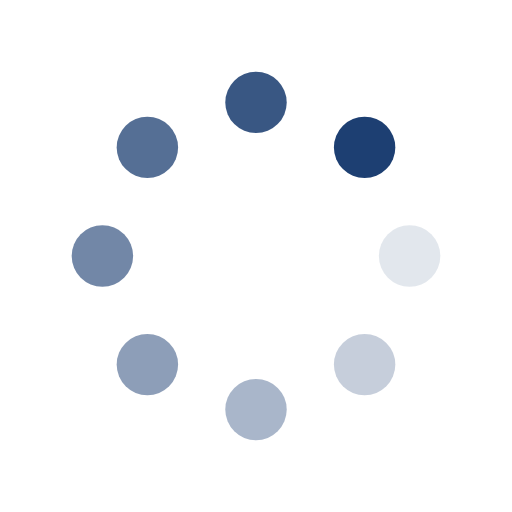
t = 0.00 s
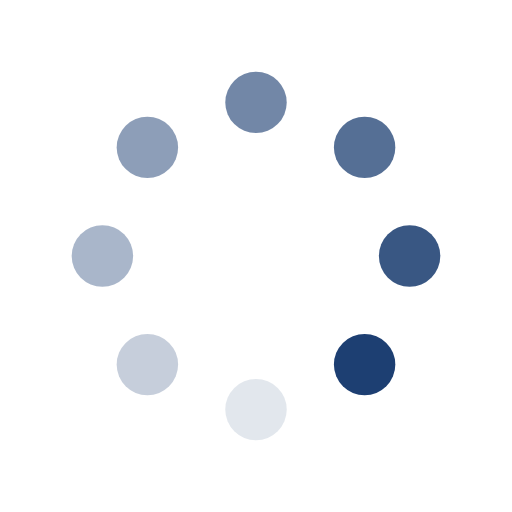
t = 0.25 s
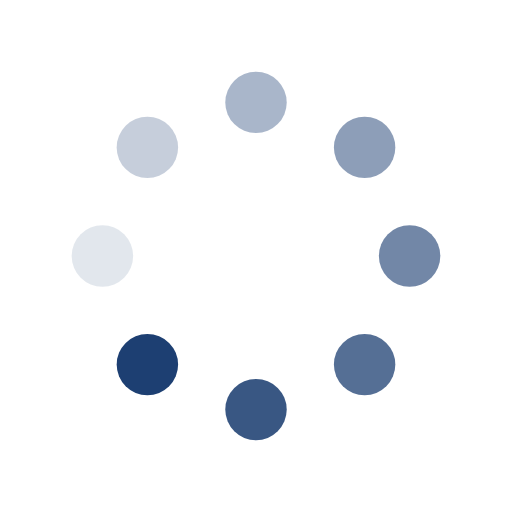
t = 0.50 s
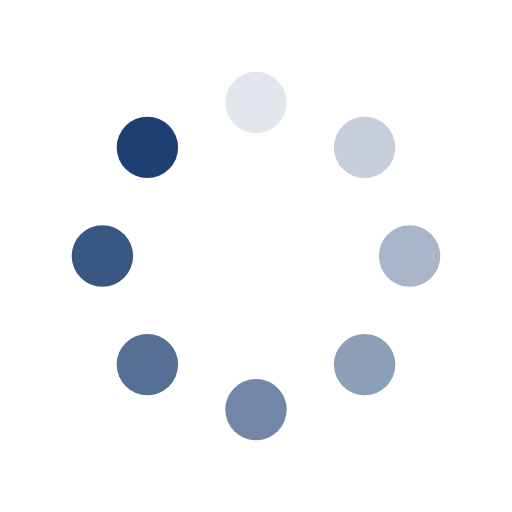
t = 0.75 s

The animated SVG that drew these frames (rendered in a browser with its animation timeline set to each time). Animation: 16 SMIL elements (animate=8,animateTransform=8); one cycle of 1.00 s, repeats indefinitely.

<?xml version="1.0" encoding="utf-8"?>
<svg xmlns="http://www.w3.org/2000/svg" xmlns:xlink="http://www.w3.org/1999/xlink" style="margin: auto; background: none; display: block; shape-rendering: auto;" width="200px" height="200px" viewBox="0 0 100 100" preserveAspectRatio="xMidYMid">
<g transform="translate(80,50)">
<g transform="rotate(0)">
<circle cx="0" cy="0" r="6" fill="#1d3f72" fill-opacity="1">
  <animateTransform attributeName="transform" type="scale" begin="-0.875s" values="1 1;1 1" keyTimes="0;1" dur="1s" repeatCount="indefinite"></animateTransform>
  <animate attributeName="fill-opacity" keyTimes="0;1" dur="1s" repeatCount="indefinite" values="1;0" begin="-0.875s"></animate>
</circle>
</g>
</g><g transform="translate(71.21320343559643,71.21320343559643)">
<g transform="rotate(45)">
<circle cx="0" cy="0" r="6" fill="#1d3f72" fill-opacity="0.875">
  <animateTransform attributeName="transform" type="scale" begin="-0.75s" values="1 1;1 1" keyTimes="0;1" dur="1s" repeatCount="indefinite"></animateTransform>
  <animate attributeName="fill-opacity" keyTimes="0;1" dur="1s" repeatCount="indefinite" values="1;0" begin="-0.75s"></animate>
</circle>
</g>
</g><g transform="translate(50,80)">
<g transform="rotate(90)">
<circle cx="0" cy="0" r="6" fill="#1d3f72" fill-opacity="0.75">
  <animateTransform attributeName="transform" type="scale" begin="-0.625s" values="1 1;1 1" keyTimes="0;1" dur="1s" repeatCount="indefinite"></animateTransform>
  <animate attributeName="fill-opacity" keyTimes="0;1" dur="1s" repeatCount="indefinite" values="1;0" begin="-0.625s"></animate>
</circle>
</g>
</g><g transform="translate(28.786796564403577,71.21320343559643)">
<g transform="rotate(135)">
<circle cx="0" cy="0" r="6" fill="#1d3f72" fill-opacity="0.625">
  <animateTransform attributeName="transform" type="scale" begin="-0.5s" values="1 1;1 1" keyTimes="0;1" dur="1s" repeatCount="indefinite"></animateTransform>
  <animate attributeName="fill-opacity" keyTimes="0;1" dur="1s" repeatCount="indefinite" values="1;0" begin="-0.5s"></animate>
</circle>
</g>
</g><g transform="translate(20,50.00000000000001)">
<g transform="rotate(180)">
<circle cx="0" cy="0" r="6" fill="#1d3f72" fill-opacity="0.5">
  <animateTransform attributeName="transform" type="scale" begin="-0.375s" values="1 1;1 1" keyTimes="0;1" dur="1s" repeatCount="indefinite"></animateTransform>
  <animate attributeName="fill-opacity" keyTimes="0;1" dur="1s" repeatCount="indefinite" values="1;0" begin="-0.375s"></animate>
</circle>
</g>
</g><g transform="translate(28.78679656440357,28.786796564403577)">
<g transform="rotate(225)">
<circle cx="0" cy="0" r="6" fill="#1d3f72" fill-opacity="0.375">
  <animateTransform attributeName="transform" type="scale" begin="-0.25s" values="1 1;1 1" keyTimes="0;1" dur="1s" repeatCount="indefinite"></animateTransform>
  <animate attributeName="fill-opacity" keyTimes="0;1" dur="1s" repeatCount="indefinite" values="1;0" begin="-0.25s"></animate>
</circle>
</g>
</g><g transform="translate(49.99999999999999,20)">
<g transform="rotate(270)">
<circle cx="0" cy="0" r="6" fill="#1d3f72" fill-opacity="0.25">
  <animateTransform attributeName="transform" type="scale" begin="-0.125s" values="1 1;1 1" keyTimes="0;1" dur="1s" repeatCount="indefinite"></animateTransform>
  <animate attributeName="fill-opacity" keyTimes="0;1" dur="1s" repeatCount="indefinite" values="1;0" begin="-0.125s"></animate>
</circle>
</g>
</g><g transform="translate(71.21320343559643,28.78679656440357)">
<g transform="rotate(315)">
<circle cx="0" cy="0" r="6" fill="#1d3f72" fill-opacity="0.125">
  <animateTransform attributeName="transform" type="scale" begin="0s" values="1 1;1 1" keyTimes="0;1" dur="1s" repeatCount="indefinite"></animateTransform>
  <animate attributeName="fill-opacity" keyTimes="0;1" dur="1s" repeatCount="indefinite" values="1;0" begin="0s"></animate>
</circle>
</g>
</g>
<!-- [ldio] generated by https://loading.io/ --></svg>
